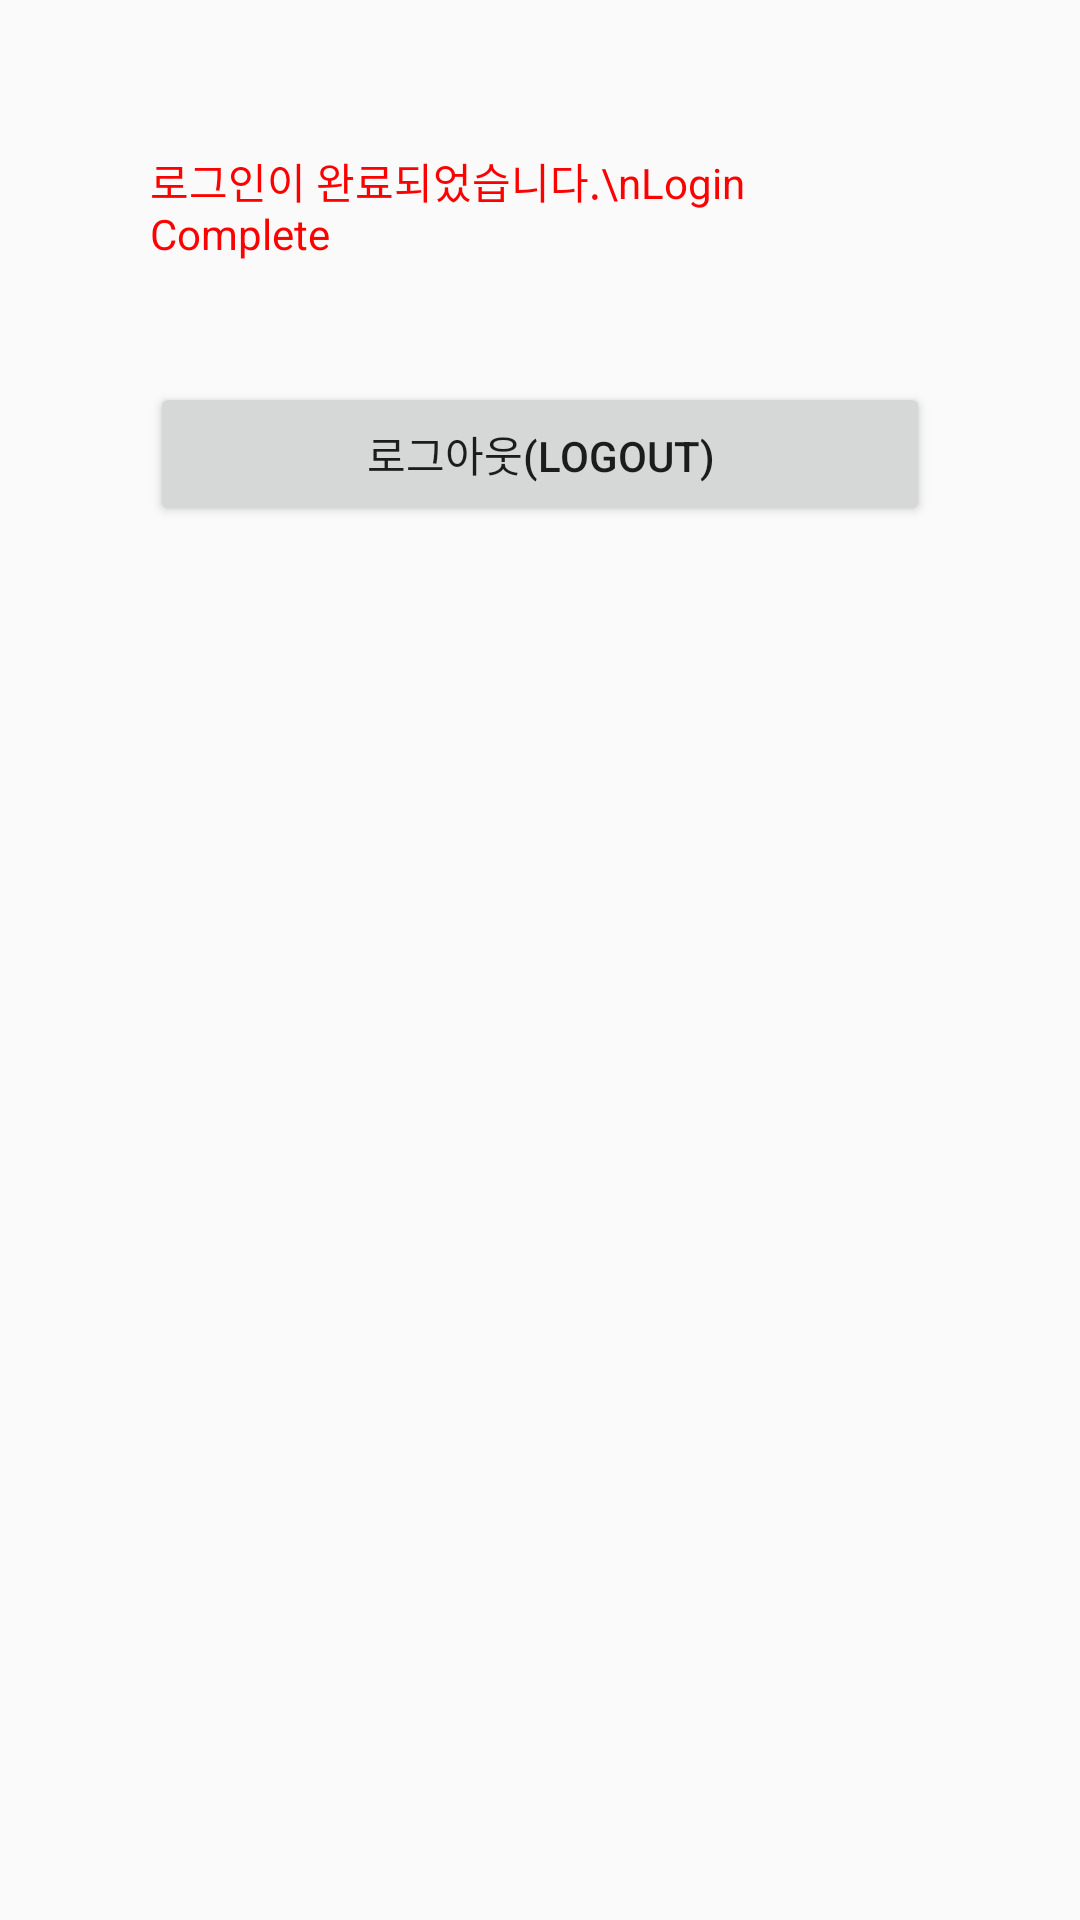

Reconstruct the res/layout file that produces this screen, plus the resources it refers to.
<!-- AndroidManifest.xml: application theme AppTheme -->
<!-- res/layout/activity_login_finished.xml -->
<?xml version="1.0" encoding="utf-8"?>
<LinearLayout xmlns:android="http://schemas.android.com/apk/res/android"
    xmlns:app="http://schemas.android.com/apk/res-auto"
    xmlns:tools="http://schemas.android.com/tools"
    android:layout_width="match_parent"
    android:layout_height="match_parent"
    tools:context=".LoginFinishedActivity"
    android:orientation="vertical"
    android:padding="30dp">

    <TextView
        android:layout_width="match_parent"
        android:layout_height="wrap_content"
        android:text="로그인이 완료되었습니다.\nLogin Complete"
        android:textColor="#FF0000"
        android:layout_margin="20dp" />

    <Button
        android:layout_width="match_parent"
        android:layout_height="wrap_content"
        android:text="로그아웃(Logout)"
        android:id="@+id/btn_logout"
        android:onClick="onLogoutClicked"
        android:layout_margin="20dp" />
</LinearLayout>
<!-- resources referenced by this layout -->
<resources>
  <style name="AppTheme" parent="Theme.AppCompat.Light.DarkActionBar">
          
          <item name="colorPrimary">@color/colorPrimary</item>
          <item name="colorPrimaryDark">@color/colorPrimaryDark</item>
          <item name="colorAccent">@color/colorAccent</item>
  
          <item name="android:statusBarColor">#D9849B</item>
      </style>
  <!-- not gathered from this repository: default colours our renderer supplied (Android Studio template values) -->
  <color name="colorPrimary">#FF6200EE</color>
  <color name="colorPrimaryDark">#FF3700B3</color>
  <color name="colorAccent">#FF03DAC5</color>
</resources>
